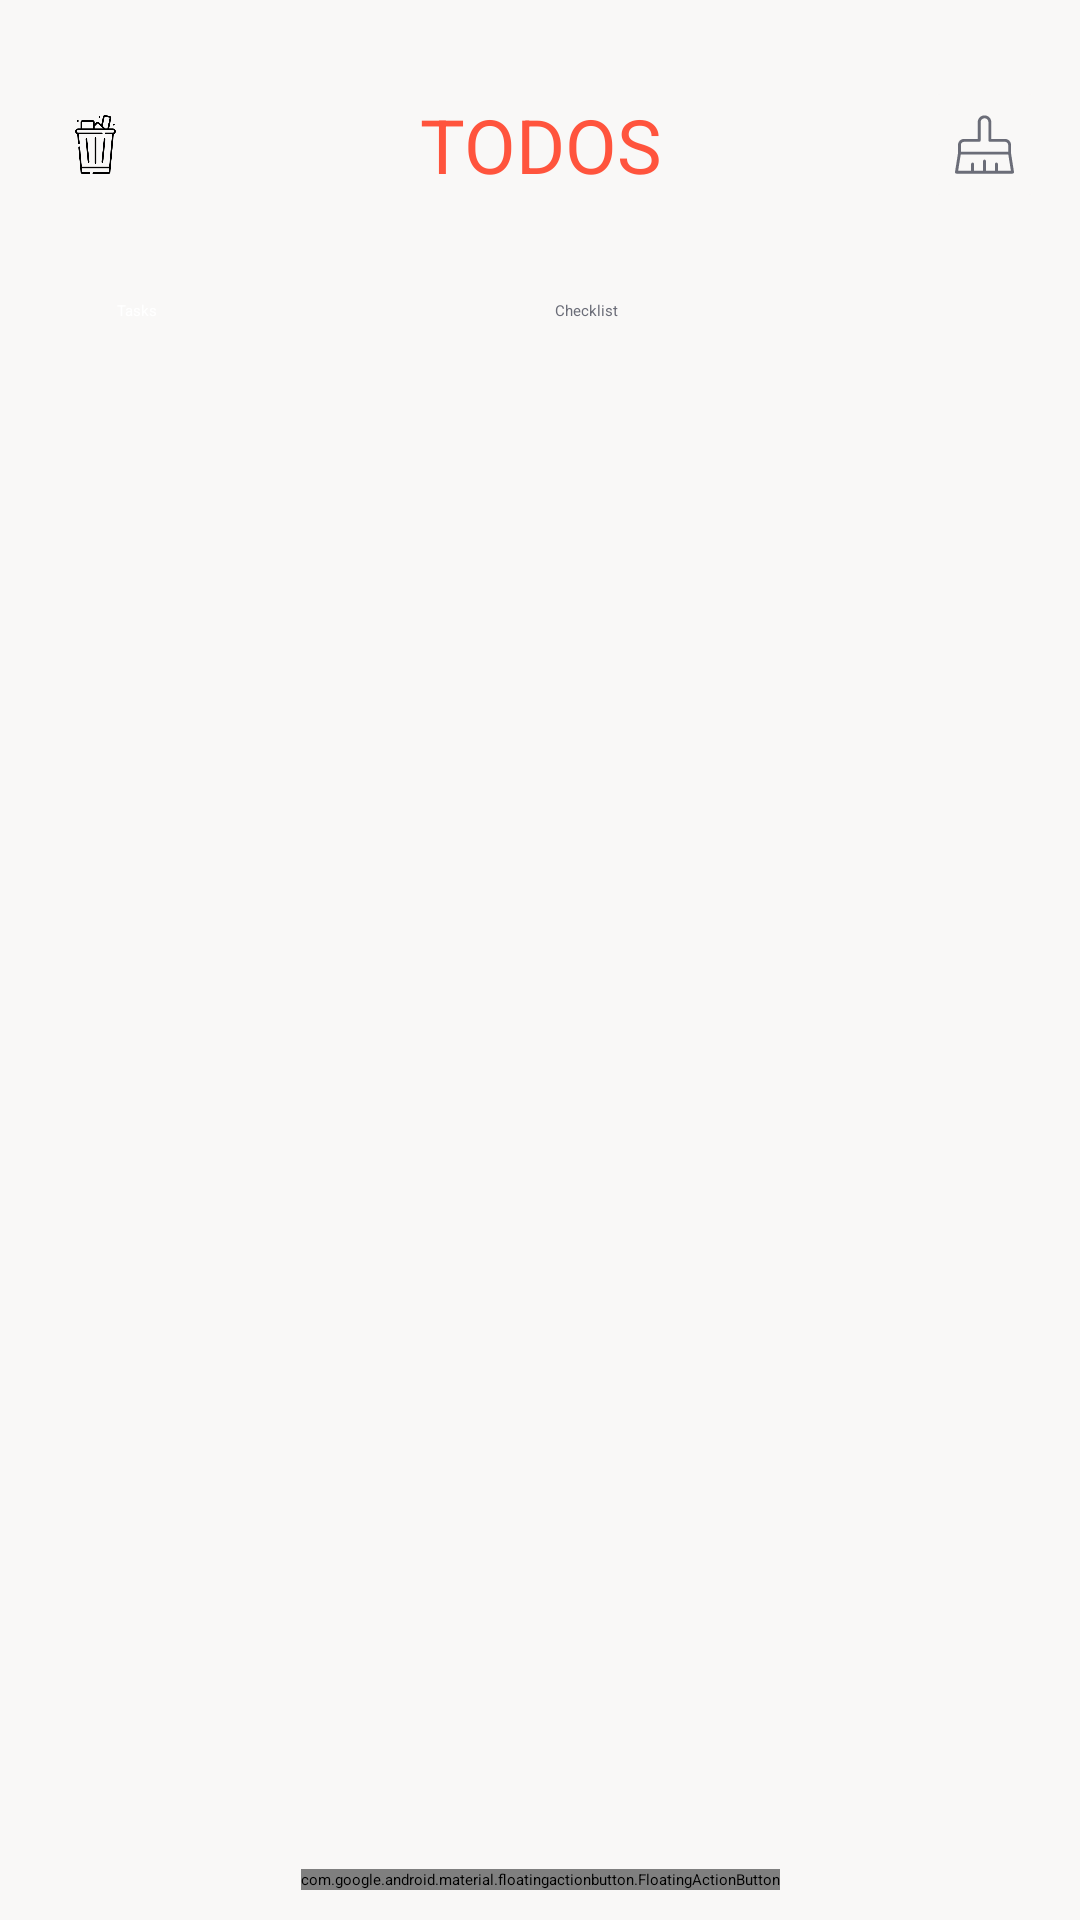

Write the Android layout XML for this screen, with the resource values it uses.
<!-- AndroidManifest.xml: application theme Theme.ToDoList -->
<!-- res/layout/activity_tasks.xml -->
<?xml version="1.0" encoding="utf-8"?>
<androidx.constraintlayout.widget.ConstraintLayout xmlns:android="http://schemas.android.com/apk/res/android"
    xmlns:app="http://schemas.android.com/apk/res-auto"
    xmlns:tools="http://schemas.android.com/tools"
    android:layout_width="match_parent"
    android:layout_height="match_parent"
    android:background="@color/gray_200"
    tools:context="uz.gita.todolistbyM.TasksActivity">

    <androidx.constraintlayout.widget.ConstraintLayout
        android:id="@+id/toolbar"
        android:layout_width="match_parent"
        android:layout_height="wrap_content"
        android:padding="5dp"
        app:layout_constraintBottom_toTopOf="@id/top_percent_15"
        app:layout_constraintLeft_toLeftOf="parent"
        app:layout_constraintRight_toRightOf="parent"
        app:layout_constraintTop_toTopOf="parent">

        <ImageView
            android:id="@+id/basket_image_tasks"
            android:layout_width="0dp"
            android:layout_height="0dp"
            android:layout_marginStart="10dp"
            android:clickable="true"
            android:focusable="true"
            android:padding="@dimen/padding_icons"
            android:src="@drawable/recently_delete"
            app:layout_constraintBottom_toBottomOf="@id/text11"
            app:layout_constraintDimensionRatio="1:1"
            app:layout_constraintLeft_toLeftOf="parent"
            app:layout_constraintTop_toTopOf="@id/text11" />

        <TextView
            android:id="@+id/text11"
            style="@style/TextStyle"
            android:layout_width="wrap_content"
            android:layout_height="match_parent"
            android:layout_marginTop="20dp"
            android:gravity="center"
            android:text="@string/todos"
            android:textAlignment="center"
            android:textColor="@color/orange_600"
            android:textSize="25sp"
            app:layout_constraintLeft_toLeftOf="parent"
            app:layout_constraintRight_toRightOf="parent"
            app:layout_constraintTop_toTopOf="parent" />

        <Space
            android:layout_width="match_parent"
            android:layout_height="20dp"
            app:layout_constraintBottom_toBottomOf="parent"
            app:layout_constraintTop_toBottomOf="@id/text11" />

        <ImageView
            android:id="@+id/clear_tasks"
            android:layout_width="0dp"
            android:layout_height="0dp"
            android:background="@drawable/click_effect_icons"
            android:clickable="true"
            android:onClick="clickClear"
            android:padding="@dimen/padding_icons"
            android:src="@drawable/ic_clean"
            app:layout_constraintBottom_toBottomOf="@id/text11"
            app:layout_constraintDimensionRatio="1:1"
            app:layout_constraintRight_toLeftOf="@id/search_tasks"
            app:layout_constraintTop_toTopOf="@id/text11"
            tools:ignore="KeyboardInaccessibleWidget,UsingOnClickInXml" />

        <SearchView
            android:id="@+id/search_tasks"
            android:layout_width="wrap_content"
            android:layout_height="36dp"
            android:layout_marginEnd="10dp"
            android:iconifiedByDefault="true"
            android:queryHint="search"
            android:theme="@style/colorCursor"
            app:layout_constraintBottom_toBottomOf="@id/text11"
            app:layout_constraintRight_toRightOf="parent"
            app:layout_constraintTop_toTopOf="@id/text11" />
    </androidx.constraintlayout.widget.ConstraintLayout>

    <androidx.constraintlayout.widget.Guideline
        android:id="@+id/top_percent_15"
        android:layout_width="wrap_content"
        android:layout_height="wrap_content"
        android:orientation="horizontal"
        app:layout_constraintGuide_percent="0.15" />

    <androidx.constraintlayout.widget.ConstraintLayout
        android:id="@+id/container_task_checklist_btns"
        android:layout_width="match_parent"
        android:layout_height="wrap_content"
        android:padding="10dp"
        android:background="@drawable/corners"
        app:layout_constraintLeft_toLeftOf="parent"
        app:layout_constraintTop_toBottomOf="@id/toolbar">

        <Space
            android:id="@+id/space"
            android:layout_width="10dp"
            android:layout_height="match_parent"
            app:layout_constraintBottom_toBottomOf="parent"
            app:layout_constraintLeft_toLeftOf="parent"
            app:layout_constraintRight_toRightOf="parent"
            app:layout_constraintTop_toTopOf="parent" />

        <Button
            android:id="@+id/btn_tasks_tasks"
            android:layout_width="0dp"
            android:layout_height="wrap_content"
            android:backgroundTint="@color/orange_600"
            android:text="@string/tasks"
            android:textColor="@color/white"
            app:layout_constraintBottom_toBottomOf="parent"
            app:layout_constraintRight_toLeftOf="@id/space"
            app:layout_constraintTop_toTopOf="parent"
            app:layout_constraintWidth_percent="0.4" />

        <Button
            android:id="@+id/btn_checklist_tasks"
            android:layout_width="0dp"
            android:layout_height="wrap_content"
            android:backgroundTint="@color/gray_200"
            android:text="@string/checklist"
            android:textColor="@color/gray_700"
            app:layout_constraintBottom_toBottomOf="parent"
            app:layout_constraintLeft_toRightOf="@id/space"
            app:layout_constraintTop_toTopOf="parent"
            app:layout_constraintWidth_percent="0.4" />
    </androidx.constraintlayout.widget.ConstraintLayout>

    <androidx.core.widget.NestedScrollView
        android:layout_width="match_parent"
        android:layout_height="0dp"
        app:layout_constraintBottom_toBottomOf="parent"
        app:layout_constraintLeft_toLeftOf="parent"
        app:layout_constraintRight_toRightOf="parent"
        app:layout_constraintTop_toBottomOf="@id/container_task_checklist_btns">

        <androidx.recyclerview.widget.RecyclerView
            android:id="@+id/container"
            android:layout_width="match_parent"
            android:layout_height="0dp"
            android:background="@color/white"
            tools:listitem="@layout/item_tasks"
            />

    </androidx.core.widget.NestedScrollView>

    <androidx.constraintlayout.widget.ConstraintLayout
        android:id="@+id/container_no_tasks"
        android:layout_width="0dp"
        android:layout_height="0dp"
        android:orientation="vertical"
        android:visibility="invisible"
        app:layout_constraintBottom_toBottomOf="parent"
        app:layout_constraintLeft_toLeftOf="parent"
        app:layout_constraintRight_toRightOf="parent"
        app:layout_constraintTop_toBottomOf="@id/container_task_checklist_btns">

        <ImageView
            android:id="@+id/clipboard"
            android:layout_width="0dp"
            android:layout_height="0dp"
            android:src="@drawable/ic_clipboard"
            app:layout_constraintBottom_toTopOf="@id/text"
            app:layout_constraintHeight_percent="0.4"
            app:layout_constraintLeft_toLeftOf="parent"
            app:layout_constraintRight_toRightOf="parent"
            app:layout_constraintTop_toTopOf="parent"
            app:layout_constraintWidth_percent="0.55" />

        <TextView
            android:id="@+id/text"
            android:layout_width="wrap_content"
            android:layout_height="wrap_content"
            android:text="@string/no_task"
            android:textColor="@color/gray_700"
            android:textSize="20sp"
            app:layout_constraintBottom_toBottomOf="parent"
            app:layout_constraintLeft_toLeftOf="parent"
            app:layout_constraintRight_toRightOf="parent"
            app:layout_constraintTop_toTopOf="parent" />

    </androidx.constraintlayout.widget.ConstraintLayout>

    <androidx.constraintlayout.widget.ConstraintLayout
        android:id="@+id/container_no_checklist"
        android:layout_width="0dp"
        android:layout_height="0dp"
        android:visibility="invisible"
        app:layout_constraintBottom_toBottomOf="parent"
        app:layout_constraintLeft_toLeftOf="parent"
        app:layout_constraintRight_toRightOf="parent"
        app:layout_constraintTop_toBottomOf="@id/container_task_checklist_btns">

        <ImageView
            android:id="@+id/checklist"
            android:layout_width="0dp"
            android:layout_height="0dp"
            android:src="@drawable/ic_checklist"
            app:layout_constraintBottom_toTopOf="@id/text1"
            app:layout_constraintHeight_percent="0.4"
            app:layout_constraintLeft_toLeftOf="parent"
            app:layout_constraintRight_toRightOf="parent"
            app:layout_constraintTop_toTopOf="parent"
            app:layout_constraintWidth_percent="0.5" />

        <TextView
            android:id="@+id/text1"
            android:layout_width="wrap_content"
            android:layout_height="wrap_content"
            android:text="@string/no_checklist"
            android:textColor="@color/gray_700"
            android:textSize="20sp"
            app:layout_constraintBottom_toBottomOf="parent"
            app:layout_constraintLeft_toLeftOf="parent"
            app:layout_constraintRight_toRightOf="parent"
            app:layout_constraintTop_toTopOf="parent" />

    </androidx.constraintlayout.widget.ConstraintLayout>

    <com.google.android.material.floatingactionbutton.FloatingActionButton
        android:id="@+id/add_tasks"
        android:layout_width="wrap_content"
        android:layout_height="wrap_content"
        android:layout_marginBottom="10dp"
        android:onClick="clickAdd"
        android:src="@drawable/ic_add"
        app:fabSize="normal"
        app:layout_constraintBottom_toBottomOf="parent"
        app:layout_constraintDimensionRatio="1:1"
        app:layout_constraintLeft_toLeftOf="parent"
        app:layout_constraintRight_toRightOf="parent"
        tools:ignore="UsingOnClickInXml" />

</androidx.constraintlayout.widget.ConstraintLayout>
<!-- res/layout/item_tasks.xml (included above) -->
<?xml version="1.0" encoding="utf-8"?>
<androidx.cardview.widget.CardView xmlns:android="http://schemas.android.com/apk/res/android"
    xmlns:app="http://schemas.android.com/apk/res-auto"
    android:layout_width="match_parent"
    android:layout_height="wrap_content"
    android:layout_marginLeft="20dp"
    android:layout_marginRight="20dp"
    android:layout_marginBottom="10dp"
    android:clickable="true"
    android:elevation="10dp"
    android:focusable="true"
    app:cardCornerRadius="5dp">

    <androidx.constraintlayout.widget.ConstraintLayout
        android:id="@+id/container_item"
        android:layout_width="match_parent"
        android:layout_height="64dp"
        android:background="@drawable/click_effect_items"
        android:clickable="true"
        android:focusable="true"
        android:padding="10dp">

        <TextView
            android:id="@+id/description_item_task_deleted"
            style="@style/TextStyleDescription"
            android:layout_width="0dp"
            android:layout_height="wrap_content"
            android:maxLength="15"
            android:text=""
            android:textColor="@color/gray_900"
            android:textSize="20sp"
            app:layout_constraintBottom_toBottomOf="parent"
            app:layout_constraintLeft_toLeftOf="parent"
            app:layout_constraintTop_toTopOf="parent"
            app:layout_constraintRight_toLeftOf="@id/data_item_task_deleted"
            />

        <TextView
            android:id="@+id/data_item_task_deleted"
            style="@style/TextStyleDate"
            android:layout_width="wrap_content"
            android:layout_height="0dp"
            android:layout_marginStart="3dp"
            android:gravity="center"
            android:text=""
            android:textColor="@color/orange_600"
            android:textSize="15sp"
            app:layout_constraintBottom_toBottomOf="@id/description_item_task_deleted"
            app:layout_constraintLeft_toRightOf="@id/description_item_task_deleted"
            app:layout_constraintTop_toTopOf="@id/description_item_task_deleted" />

        <ImageView
            android:id="@+id/delete_item_task_deleted"
            android:layout_width="0dp"
            android:layout_height="0dp"
            android:background="@drawable/click_effect_icons"
            android:clickable="true"
            android:focusable="true"
            android:layout_marginStart="10dp"
            android:layout_marginEnd="10dp"
            android:src="@drawable/ic_delete"
            app:layout_constraintDimensionRatio="1:1"
            app:layout_constraintBottom_toBottomOf="parent"
            app:layout_constraintHeight_percent="0.5"
            app:layout_constraintLeft_toRightOf="@id/data_item_task_deleted"
            app:layout_constraintRight_toRightOf="parent"
            app:layout_constraintTop_toTopOf="parent" />
    </androidx.constraintlayout.widget.ConstraintLayout>

</androidx.cardview.widget.CardView>
<!-- resources referenced by this layout -->
<resources>
  <color name="gray_200">#F9F8F7</color>
  <color name="gray_700">#6B6D78</color>
  <color name="gray_900">#323D48</color>
  <color name="orange_600">#FF543D</color>
  <color name="white">#FFFFFFFF</color>
  <dimen name="padding_icons">7dp</dimen>
  <!-- drawable click_effect_icons (drawable) -->
  <?xml version="1.0" encoding="utf-8"?>
  <ripple android:color="#FFAEACAB"
      xmlns:android="http://schemas.android.com/apk/res/android">
      <item>
          <shape >
              <corners android:radius="2dp"/>
              <solid android:color="@color/gray_200"/>
          </shape>
      </item>
  </ripple>
  <!-- drawable click_effect_items (drawable) -->
  <?xml version="1.0" encoding="utf-8"?>
  <selector xmlns:android="http://schemas.android.com/apk/res/android">
      <item android:state_pressed="true">
          <shape >
              <solid android:color="@color/gray_200"/>
          </shape>
      </item>
  </selector>
  
  
  
  
  
  
  
  
  
  <!-- drawable ic_add (drawable) -->
  <vector xmlns:android="http://schemas.android.com/apk/res/android"
      android:width="24dp"
      android:height="24dp"
      android:viewportWidth="448"
      android:viewportHeight="448">
    <path
        android:fillColor="@color/white"
        android:pathData="m408,184h-136c-4.418,0 -8,-3.582 -8,-8v-136c0,-22.09 -17.91,-40 -40,-40s-40,17.91 -40,40v136c0,4.418 -3.582,8 -8,8h-136c-22.09,0 -40,17.91 -40,40s17.91,40 40,40h136c4.418,0 8,3.582 8,8v136c0,22.09 17.91,40 40,40s40,-17.91 40,-40v-136c0,-4.418 3.582,-8 8,-8h136c22.09,0 40,-17.91 40,-40s-17.91,-40 -40,-40zM408,184"/>
  </vector>
  <!-- drawable ic_delete (drawable) -->
  <vector xmlns:android="http://schemas.android.com/apk/res/android"
      android:width="24dp"
      android:height="24dp"
      android:viewportWidth="24"
      android:viewportHeight="24">
    <path
        android:pathData="M10,2L9,3L3,3L3,5L4.1094,5L5.8926,20.2559L5.8926,20.2637C6.0236,21.2503 6.8803,22 7.875,22L16.123,22C17.1177,22 17.9744,21.2503 18.1055,20.2637L18.1074,20.2559L19.8906,5L21,5L21,3L15,3L14,2L10,2zM6.125,5L17.875,5L16.123,20L7.875,20L6.125,5z"
        android:fillColor="@color/gray_700"/>
  </vector>
  <string name="checklist">Checklist</string>
  <string name="no_checklist">You don\'t have checklist.\n Create a new checklist</string>
  <string name="no_task">You don\'t have tasks.\n Create a new task</string>
  <string name="tasks">Tasks</string>
  <string name="todos">TODOS</string>
  <style name="TextStyle">
          <item name="android:fontFamily">@font/open_sans_extra_bold_italic</item>
      </style>
  <style name="TextStyleDate">
          <item name="android:fontFamily">@font/text_style_date</item>
      </style>
  <style name="TextStyleDescription">
          <item name="android:fontFamily">@font/text_style_description</item>
      </style>
  <style name="colorCursor">
          <item name="colorControlActivated">@color/grey_200</item>
      </style>
  <style name="Theme.ToDoList" parent="Theme.MaterialComponents.DayNight.NoActionBar">
          
          <item name="colorPrimary">@color/purple_500</item>
          <item name="colorPrimaryVariant">@color/gray_200</item>
          <item name="colorOnPrimary">@color/white</item>
          
          <item name="colorSecondary">@color/teal_200</item>
          <item name="colorSecondaryVariant">@color/teal_700</item>
          <item name="colorOnSecondary">@color/black</item>
          
          <item name="android:statusBarColor" tools:targetApi="l">?attr/colorPrimaryVariant</item>
          
      </style>
  <color name="grey_200">#807D7D</color>
  <color name="purple_500">#FF6200EE</color>
  <color name="teal_200">#FF03DAC5</color>
  <color name="teal_700">#FF018786</color>
  <color name="black">#FFFFFFFF</color>
</resources>
